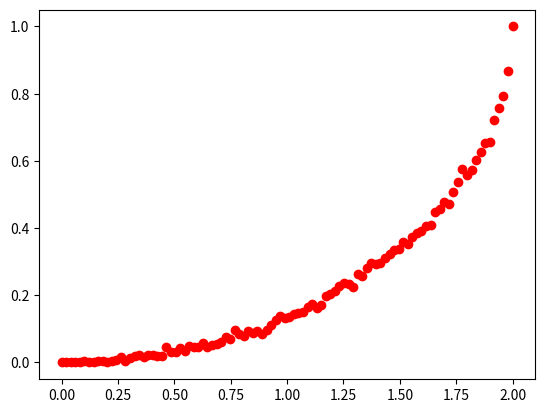

Generate this figure with matplotlib:
import random
import numpy as np
import matplotlib.pyplot as plt



#suppose we have a circle of radius r, and we draw a chord of length l, what is the probability that the chord is below l
#we can use monte carlo to estimate this probability
def below_chord_length(l,r): #l is the length of the chord, r is the radius of the circle
    d = random.uniform(0, r)
    L=2 * np.sqrt(r**2 - d**2)
    return L<l

#monte carlo estimate of k the probability that a chord of length variable L is below l knowing the circle of radius r
def k_estimate(l,r,n): # n is the number of random points
    count=0
    for _ in range(n):
        if below_chord_length(l,r):
            count+=1
    return count/n

#run monte carlo
hist=[]
r=1
list_l=np.linspace(0,2*r,100)

n=1000
for l in list_l :
    hist.append(k_estimate(l,r,n))

plt.plot(list_l,hist,'ro')
plt.savefig("monte_carlo_estimate.png")
plt.show()